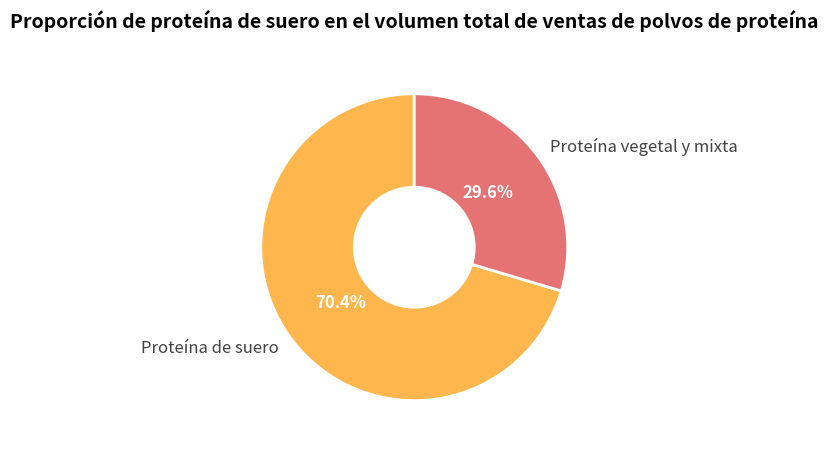

Write the Python code that produced this figure.
import matplotlib.pyplot as plt

# -------------------- Definición de Datos --------------------
etiquetas = ["Proteína de suero", "Proteína vegetal y mixta"]
tamaños = [70.4, 29.6]  # Datos de proporción

# -------------------- Esquema de Colores: Tonos Cálidos --------------------
colores = ["#ffb74d", "#e57373"]  # Naranja + Rojo

# -------------------- Crear un Canvas --------------------
fig, ax = plt.subplots(figsize=(6, 6))

# -------------------- Dibujar un Gráfico de Dona --------------------
segmentos, etiquetas_texto, textos_porcentaje = ax.pie(
    tamaños,
    labels=etiquetas,
    autopct="%1.1f%%",
    startangle=90,
    colors=colores,
    textprops={"fontsize": 12, "color": "#424242"},
    wedgeprops={"linewidth": 2, "edgecolor": "white"}
)

# Agregar un círculo central para crear un efecto "hueco"
circulo_central = plt.Circle((0, 0), 0.4, fc="white")
fig.gca().add_artist(circulo_central)

# Embelezar el texto de los porcentajes
for texto in textos_porcentaje:
    texto.set_color("white")
    texto.set_fontweight("bold")

# -------------------- Agregar un Título --------------------
ax.set_title(
    "Proporción de proteína de suero en el volumen total de ventas de polvos de proteína",
    fontsize=14,
    fontweight="bold",
    pad=20
)

# -------------------- Optimizar el Diseño --------------------
plt.tight_layout()
plt.show()
